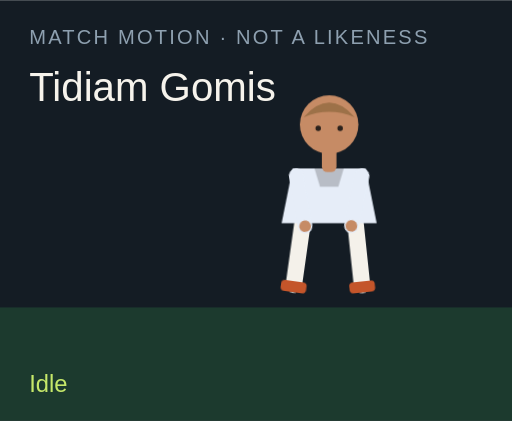
t = 0.00 s
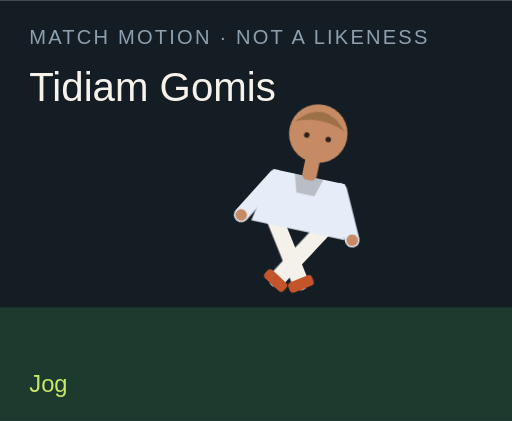
t = 1.50 s
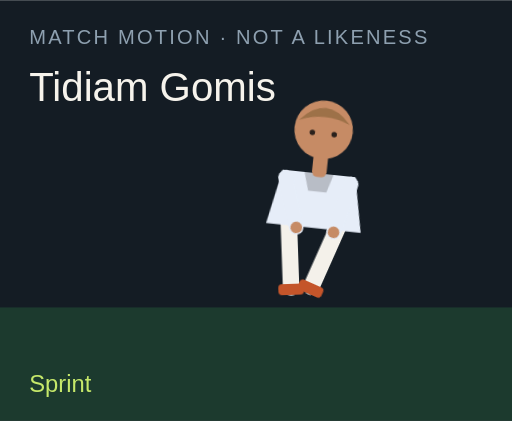
t = 3.00 s
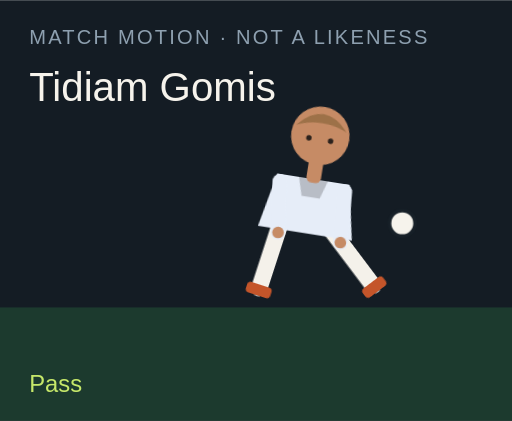
t = 4.50 s
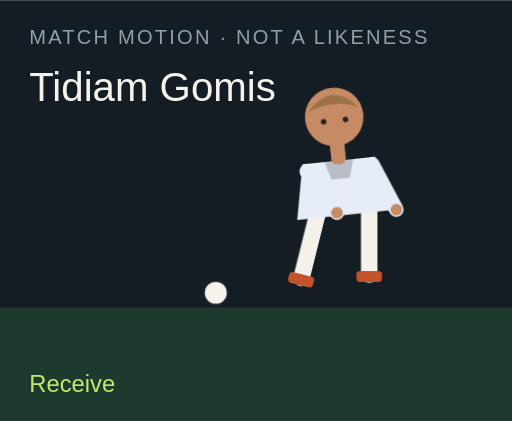
t = 6.00 s
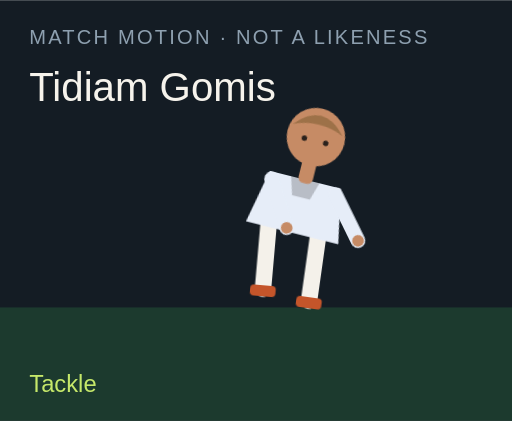
t = 7.50 s

The animated SVG that drew these frames (rendered in a browser with its animation timeline set to each time). Animation: 18 CSS @keyframes rules; one cycle of 9.00 s, repeats indefinitely.

<?xml version="1.0" encoding="UTF-8"?>
<svg xmlns="http://www.w3.org/2000/svg" viewBox="0 0 280 230" role="img">
  <style>@media (prefers-reduced-motion: reduce){animate,animateTransform{display:none}}</style>
  <rect width="280" height="230" fill="#141c24"/>
  <rect y="168" width="280" height="62" fill="#1c3a2e"/>
  <text x="16" y="24" fill="#8ea0b0" font-family="Arial,sans-serif" font-size="11" letter-spacing="1.2">MATCH MOTION · NOT A LIKENESS</text>
  <text x="16" y="55" fill="#f6f3ec" font-family="Impact,sans-serif" font-size="22">Tidiam Gomis</text>
  <circle r="7" fill="#f6f3ec" stroke="#172028" stroke-width="2" id="motion-67592" cx="150" cy="160" opacity="0">
    
    
    
  </circle>
  <g transform="translate(132 40)">
    <g id="motion-67614" transform="rotate(0 48 90)">
      
      <g id="motion-67616" transform="translate(0 0)">
        
        <g transform="translate(34 78)"><g id="motion-67618" transform="rotate(8)"><path d="M0 0 V38" stroke="#f4f1ea" stroke-width="9" stroke-linecap="round"/><rect x="-7" y="36" width="14" height="6" rx="2" fill="#c4552a"/></g></g>
        <g transform="translate(62 78)"><g id="motion-67620" transform="rotate(-6)"><path d="M0 0 V38" stroke="#f4f1ea" stroke-width="9" stroke-linecap="round"/><rect x="-7" y="36" width="14" height="6" rx="2" fill="#c4552a"/></g></g>
        <path d="M28 52 h40 l6 30 H22 Z" fill="#e6edf8"/>
        <path d="M40 52 h16 l-3 10 H43 Z" fill="#000" opacity=".2"/>
        <g transform="translate(30 56)"><g id="motion-67622" transform="rotate(-10)"><path d="M0 0 V28" stroke="#e6edf8" stroke-width="8" stroke-linecap="round"/><circle cx="0" cy="28" r="3.2" fill="#c68b65"/></g></g>
        <g transform="translate(66 56)"><g id="motion-67624" transform="rotate(12)"><path d="M0 0 V28" stroke="#e6edf8" stroke-width="8" stroke-linecap="round"/><circle cx="0" cy="28" r="3.2" fill="#c68b65"/></g></g>
        <rect x="44" y="40" width="8" height="14" rx="3" fill="#c68b65"/>
        <circle cx="48" cy="28" r="16" fill="#c68b65"/>
        <path d="M34 24 Q48 8 62 24 Q48 18 34 24" fill="#9d7148"/>
        <circle cx="42" cy="30" r="1.5" fill="#2a211c"/><circle cx="54" cy="30" r="1.5" fill="#2a211c"/>
      </g>
    </g>
  </g>
  <text x="16" y="214" fill="#c6e86a" font-family="Arial,sans-serif" font-size="13" opacity="1" id="motion-67596">Idle</text><text x="16" y="214" fill="#c6e86a" font-family="Arial,sans-serif" font-size="13" opacity="0" id="motion-67598">Jog</text><text x="16" y="214" fill="#c6e86a" font-family="Arial,sans-serif" font-size="13" opacity="0" id="motion-67600">Sprint</text><text x="16" y="214" fill="#c6e86a" font-family="Arial,sans-serif" font-size="13" opacity="0" id="motion-67602">Dribble</text><text x="16" y="214" fill="#c6e86a" font-family="Arial,sans-serif" font-size="13" opacity="0" id="motion-67604">Pass</text><text x="16" y="214" fill="#c6e86a" font-family="Arial,sans-serif" font-size="13" opacity="0" id="motion-67606">Shoot</text><text x="16" y="214" fill="#c6e86a" font-family="Arial,sans-serif" font-size="13" opacity="0" id="motion-67608">Receive</text><text x="16" y="214" fill="#c6e86a" font-family="Arial,sans-serif" font-size="13" opacity="0" id="motion-67610">Tackle</text><text x="16" y="214" fill="#c6e86a" font-family="Arial,sans-serif" font-size="13" opacity="0" id="motion-67612">Jump</text>
<style>@keyframes track-67593{0%{cx:150px}11.1%{cx:156px}22.2%{cx:164px}33.300000000000004%{cx:142px}44.4%{cx:190px}55.60000000000001%{cx:250px}66.7%{cx:118px}77.8%{cx:150px}88.9%{cx:150px}100%{cx:150px}}@keyframes track-67594{0%{cy:160px}11.1%{cy:158px}22.2%{cy:154px}33.300000000000004%{cy:156px}44.4%{cy:148px}55.60000000000001%{cy:96px}66.7%{cy:160px}77.8%{cy:160px}88.9%{cy:160px}100%{cy:160px}}@keyframes track-67595{0%{opacity:0}11.1%{opacity:0}22.2%{opacity:0}33.300000000000004%{opacity:1}44.4%{opacity:1}55.60000000000001%{opacity:1}66.7%{opacity:1}77.8%{opacity:0}88.9%{opacity:0}100%{opacity:0}}@keyframes track-67597{0%{opacity:1}11.1%{opacity:0}22.2%{opacity:0}33.300000000000004%{opacity:0}44.4%{opacity:0}55.60000000000001%{opacity:0}66.7%{opacity:0}77.8%{opacity:0}88.9%{opacity:0}100%{opacity:1}}@keyframes track-67599{0%{opacity:0}11.1%{opacity:1}22.2%{opacity:0}33.300000000000004%{opacity:0}44.4%{opacity:0}55.60000000000001%{opacity:0}66.7%{opacity:0}77.8%{opacity:0}88.9%{opacity:0}100%{opacity:0}}@keyframes track-67601{0%{opacity:0}11.1%{opacity:0}22.2%{opacity:1}33.300000000000004%{opacity:0}44.4%{opacity:0}55.60000000000001%{opacity:0}66.7%{opacity:0}77.8%{opacity:0}88.9%{opacity:0}100%{opacity:0}}@keyframes track-67603{0%{opacity:0}11.1%{opacity:0}22.2%{opacity:0}33.300000000000004%{opacity:1}44.4%{opacity:0}55.60000000000001%{opacity:0}66.7%{opacity:0}77.8%{opacity:0}88.9%{opacity:0}100%{opacity:0}}@keyframes track-67605{0%{opacity:0}11.1%{opacity:0}22.2%{opacity:0}33.300000000000004%{opacity:0}44.4%{opacity:1}55.60000000000001%{opacity:0}66.7%{opacity:0}77.8%{opacity:0}88.9%{opacity:0}100%{opacity:0}}@keyframes track-67607{0%{opacity:0}11.1%{opacity:0}22.2%{opacity:0}33.300000000000004%{opacity:0}44.4%{opacity:0}55.60000000000001%{opacity:1}66.7%{opacity:0}77.8%{opacity:0}88.9%{opacity:0}100%{opacity:0}}@keyframes track-67609{0%{opacity:0}11.1%{opacity:0}22.2%{opacity:0}33.300000000000004%{opacity:0}44.4%{opacity:0}55.60000000000001%{opacity:0}66.7%{opacity:1}77.8%{opacity:0}88.9%{opacity:0}100%{opacity:0}}@keyframes track-67611{0%{opacity:0}11.1%{opacity:0}22.2%{opacity:0}33.300000000000004%{opacity:0}44.4%{opacity:0}55.60000000000001%{opacity:0}66.7%{opacity:0}77.8%{opacity:1}88.9%{opacity:0}100%{opacity:0}}@keyframes track-67613{0%{opacity:0}11.1%{opacity:0}22.2%{opacity:0}33.300000000000004%{opacity:0}44.4%{opacity:0}55.60000000000001%{opacity:0}66.7%{opacity:0}77.8%{opacity:0}88.9%{opacity:1}100%{opacity:0}}@keyframes track-67615{0%{transform:rotate(0deg)}11.1%{transform:rotate(8deg)}22.2%{transform:rotate(16deg)}33.300000000000004%{transform:rotate(6deg)}44.4%{transform:rotate(4deg)}55.60000000000001%{transform:rotate(14deg)}66.7%{transform:rotate(-6deg)}77.8%{transform:rotate(34deg)}88.9%{transform:rotate(-6deg)}100%{transform:rotate(0deg)}}@keyframes track-67617{0%{transform:translate(0px,0px)}11.1%{transform:translate(0px,-3px)}22.2%{transform:translate(0px,-6px)}33.300000000000004%{transform:translate(0px,-2px)}44.4%{transform:translate(0px,2px)}55.60000000000001%{transform:translate(0px,-4px)}66.7%{transform:translate(0px,1px)}77.8%{transform:translate(0px,10px)}88.9%{transform:translate(0px,-18px)}100%{transform:translate(0px,0px)}}@keyframes track-67619{0%{transform:rotate(8deg)}11.1%{transform:rotate(-26deg)}22.2%{transform:rotate(-42deg)}33.300000000000004%{transform:rotate(-8deg)}44.4%{transform:rotate(6deg)}55.60000000000001%{transform:rotate(12deg)}66.7%{transform:rotate(20deg)}77.8%{transform:rotate(-8deg)}88.9%{transform:rotate(-10deg)}100%{transform:rotate(8deg)}}@keyframes track-67621{0%{transform:rotate(-6deg)}11.1%{transform:rotate(24deg)}22.2%{transform:rotate(38deg)}33.300000000000004%{transform:rotate(18deg)}44.4%{transform:rotate(-38deg)}55.60000000000001%{transform:rotate(-54deg)}66.7%{transform:rotate(6deg)}77.8%{transform:rotate(-22deg)}88.9%{transform:rotate(10deg)}100%{transform:rotate(-6deg)}}@keyframes track-67623{0%{transform:rotate(-10deg)}11.1%{transform:rotate(24deg)}22.2%{transform:rotate(36deg)}33.300000000000004%{transform:rotate(-18deg)}44.4%{transform:rotate(10deg)}55.60000000000001%{transform:rotate(-24deg)}66.7%{transform:rotate(-30deg)}77.8%{transform:rotate(12deg)}88.9%{transform:rotate(-74deg)}100%{transform:rotate(-10deg)}}@keyframes track-67625{0%{transform:rotate(12deg)}11.1%{transform:rotate(-20deg)}22.2%{transform:rotate(-32deg)}33.300000000000004%{transform:rotate(14deg)}44.4%{transform:rotate(-26deg)}55.60000000000001%{transform:rotate(18deg)}66.7%{transform:rotate(-22deg)}77.8%{transform:rotate(-6deg)}88.9%{transform:rotate(-74deg)}100%{transform:rotate(12deg)}}@media(prefers-reduced-motion:no-preference){#motion-67592{animation:track-67593 9s linear infinite both,track-67594 9s linear infinite both,track-67595 9s steps(1,end) infinite both}#motion-67596{animation:track-67597 9s steps(1,end) infinite both}#motion-67598{animation:track-67599 9s steps(1,end) infinite both}#motion-67600{animation:track-67601 9s steps(1,end) infinite both}#motion-67602{animation:track-67603 9s steps(1,end) infinite both}#motion-67604{animation:track-67605 9s steps(1,end) infinite both}#motion-67606{animation:track-67607 9s steps(1,end) infinite both}#motion-67608{animation:track-67609 9s steps(1,end) infinite both}#motion-67610{animation:track-67611 9s steps(1,end) infinite both}#motion-67612{animation:track-67613 9s steps(1,end) infinite both}#motion-67614{animation:track-67615 9s linear infinite both}#motion-67616{animation:track-67617 9s linear infinite both}#motion-67618{animation:track-67619 9s linear infinite both}#motion-67620{animation:track-67621 9s linear infinite both}#motion-67622{animation:track-67623 9s linear infinite both}#motion-67624{animation:track-67625 9s linear infinite both}}</style></svg>
